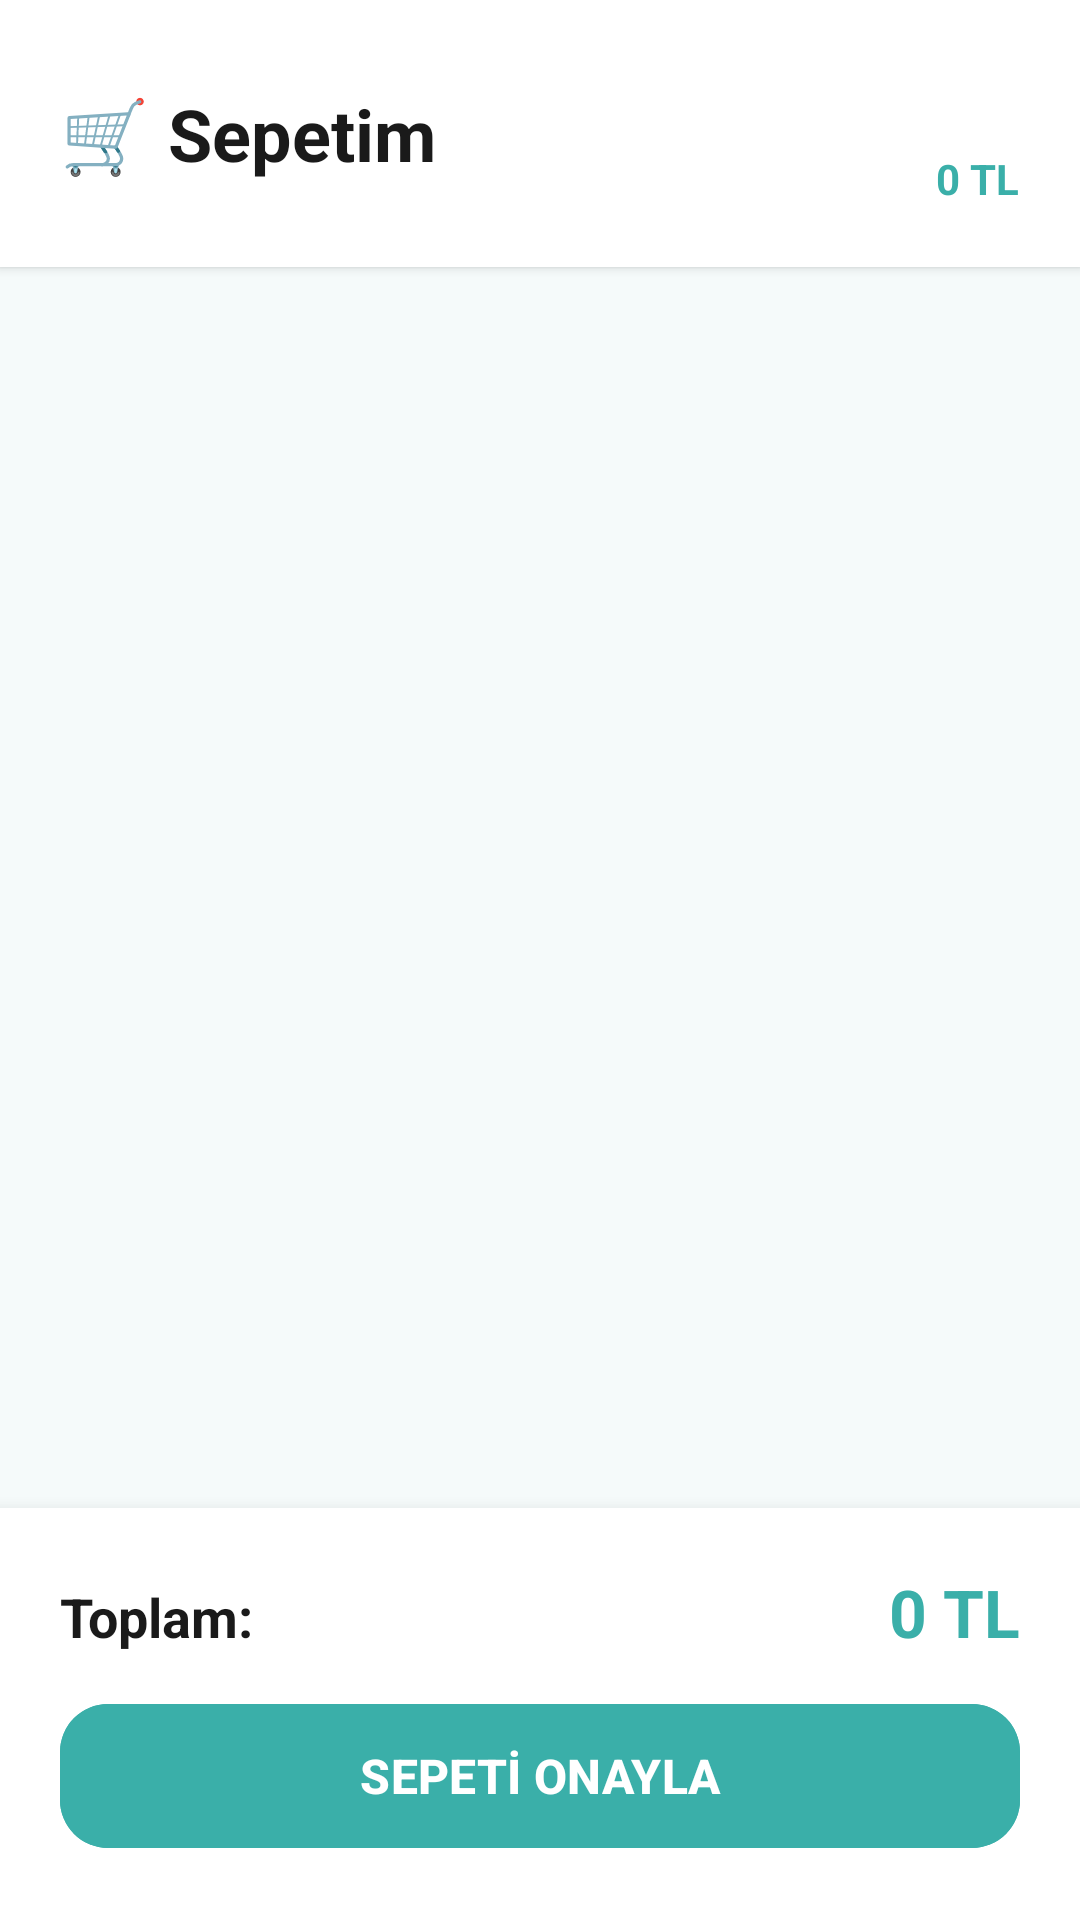

Write the Android layout XML for this screen, with the resource values it uses.
<!-- AndroidManifest.xml: application theme Theme.EskiEsyaSatis -->
<!-- res/layout/fragment_cart.xml -->
<?xml version="1.0" encoding="utf-8"?>
<LinearLayout xmlns:android="http://schemas.android.com/apk/res/android"
    xmlns:app="http://schemas.android.com/apk/res-auto"
    android:layout_width="match_parent"
    android:layout_height="match_parent"
    android:orientation="vertical"
    android:background="@color/backgroundColor">

    
    <LinearLayout
        android:layout_width="match_parent"
        android:layout_height="wrap_content"
        android:orientation="horizontal"
        android:gravity="center_vertical"
        android:padding="20dp"
        android:background="@color/white"
        android:elevation="2dp">

        <TextView
            android:layout_width="0dp"
            android:layout_weight="1"
            android:layout_height="wrap_content"
            android:text="🛒 Sepetim"
            android:textSize="24sp"
            android:textStyle="bold"
            android:textColor="@color/textColorPrimary" />

        
        <LinearLayout
            android:layout_width="wrap_content"
            android:layout_height="wrap_content"
            android:orientation="vertical"
            android:gravity="center">

            <ImageView
                android:layout_width="28dp"
                android:layout_height="28dp"
                android:src="@drawable/ic_shopping_cart"
                app:tint="@color/primaryColor" />

            <TextView
                android:id="@+id/tvCartTotal"
                android:layout_width="wrap_content"
                android:layout_height="wrap_content"
                android:text="0 TL"
                android:textSize="14sp"
                android:textStyle="bold"
                android:textColor="@color/primaryColor"
                android:layout_marginTop="2dp" />
        </LinearLayout>
    </LinearLayout>

    
    <TextView
        android:id="@+id/tvEmptyCart"
        android:layout_width="match_parent"
        android:layout_height="0dp"
        android:layout_weight="1"
        android:text="Sepetiniz boş"
        android:textSize="16sp"
        android:textColor="@color/textColorSecondary"
        android:gravity="center"
        android:visibility="gone" />

    
    <androidx.recyclerview.widget.RecyclerView
        android:id="@+id/recyclerViewCart"
        android:layout_width="match_parent"
        android:layout_height="0dp"
        android:layout_weight="1"
        android:padding="8dp"
        android:clipToPadding="false" />

    
    <androidx.cardview.widget.CardView
        android:id="@+id/cardCheckout"
        android:layout_width="match_parent"
        android:layout_height="wrap_content"
        app:cardCornerRadius="0dp"
        app:cardElevation="8dp"
        android:backgroundTint="@color/white">

        <LinearLayout
            android:layout_width="match_parent"
            android:layout_height="wrap_content"
            android:orientation="vertical"
            android:padding="20dp">

            <LinearLayout
                android:layout_width="match_parent"
                android:layout_height="wrap_content"
                android:orientation="horizontal"
                android:layout_marginBottom="12dp">

                <TextView
                    android:layout_width="0dp"
                    android:layout_weight="1"
                    android:layout_height="wrap_content"
                    android:text="Toplam:"
                    android:textSize="18sp"
                    android:textStyle="bold"
                    android:textColor="@color/textColorPrimary" />

                <TextView
                    android:id="@+id/tvCheckoutTotal"
                    android:layout_width="wrap_content"
                    android:layout_height="wrap_content"
                    android:text="0 TL"
                    android:textSize="22sp"
                    android:textStyle="bold"
                    android:textColor="@color/primaryColor" />
            </LinearLayout>

            <com.google.android.material.button.MaterialButton
                android:id="@+id/btnCheckout"
                android:layout_width="match_parent"
                android:layout_height="56dp"
                android:text="SEPETİ ONAYLA"
                android:backgroundTint="@color/primaryColor"
                android:textColor="@color/white"
                android:textSize="16sp"
                android:textStyle="bold"
                app:cornerRadius="16dp" />
        </LinearLayout>
    </androidx.cardview.widget.CardView>
</LinearLayout>
<!-- resources referenced by this layout -->
<resources>
  <color name="backgroundColor">#F5FAFA</color>
  <color name="primaryColor">#3AAFA9</color>
  <color name="textColorPrimary">#1A1A1A</color>
  <color name="textColorSecondary">#4A4A4A</color>
  <color name="white">#FFFFFFFF</color>
  <style name="Theme.EskiEsyaSatis" parent="Base.Theme.EskiEsyaSatis" />
  <style name="Base.Theme.EskiEsyaSatis" parent="Theme.Material3.Light.NoActionBar">
          <item name="colorPrimary">@color/primaryColor</item>
          <item name="colorPrimaryDark">@color/primaryDarkColor</item>
          <item name="colorOnPrimary">@color/white</item>
          <item name="colorAccent">@color/accentColor</item>
          <item name="android:windowBackground">@color/backgroundColor</item>
          <item name="android:textColorPrimary">@color/textColorPrimary</item>
          <item name="android:textColorSecondary">@color/textColorSecondary</item>
          <item name="android:editTextColor">@color/textColorPrimary</item>
          <item name="android:textColorHint">@color/textColorSecondary</item>
          <item name="android:statusBarColor">@color/primaryDarkColor</item>
          <item name="colorOnSurface">@color/textColorPrimary</item>
          <item name="colorOnBackground">@color/textColorPrimary</item>
      </style>
  <color name="primaryDarkColor">#2D8F8A</color>
  <color name="accentColor">#6DC99D</color>
</resources>
